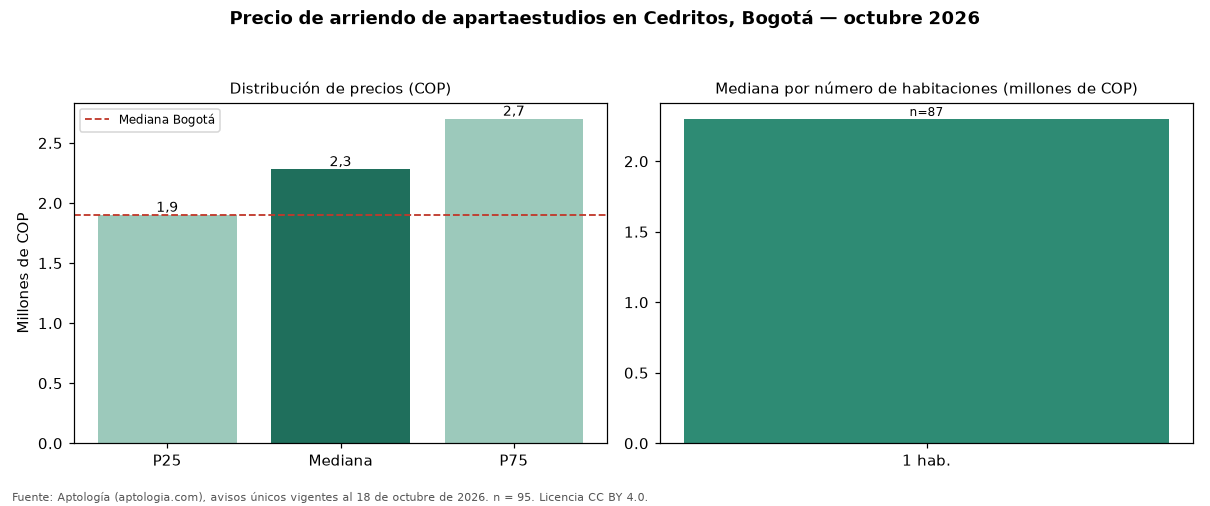

Values plotted in this chart, from the file beside it:
seccion, metrica, valor_cop, n
precio, p25, 1900000, 95
precio, mediana, 2280000, 95
precio, p75, 2700000, 95
cop_por_m2, p25, 47270, 95
cop_por_m2, mediana, 54631, 95
cop_por_m2, p75, 71580, 95
area, area_mediana_m2, 42.0, 95
habitaciones, 1, 2300000, 87
administracion, mediana, 357000, 43
estrato, moda, 4, 
parqueadero, porcentaje_con_parqueadero, 75.8, 95
ciudad, mediana_ciudad, 1900000, 3004
ciudad, mediana_cop_por_m2_ciudad, 62077, 3004
